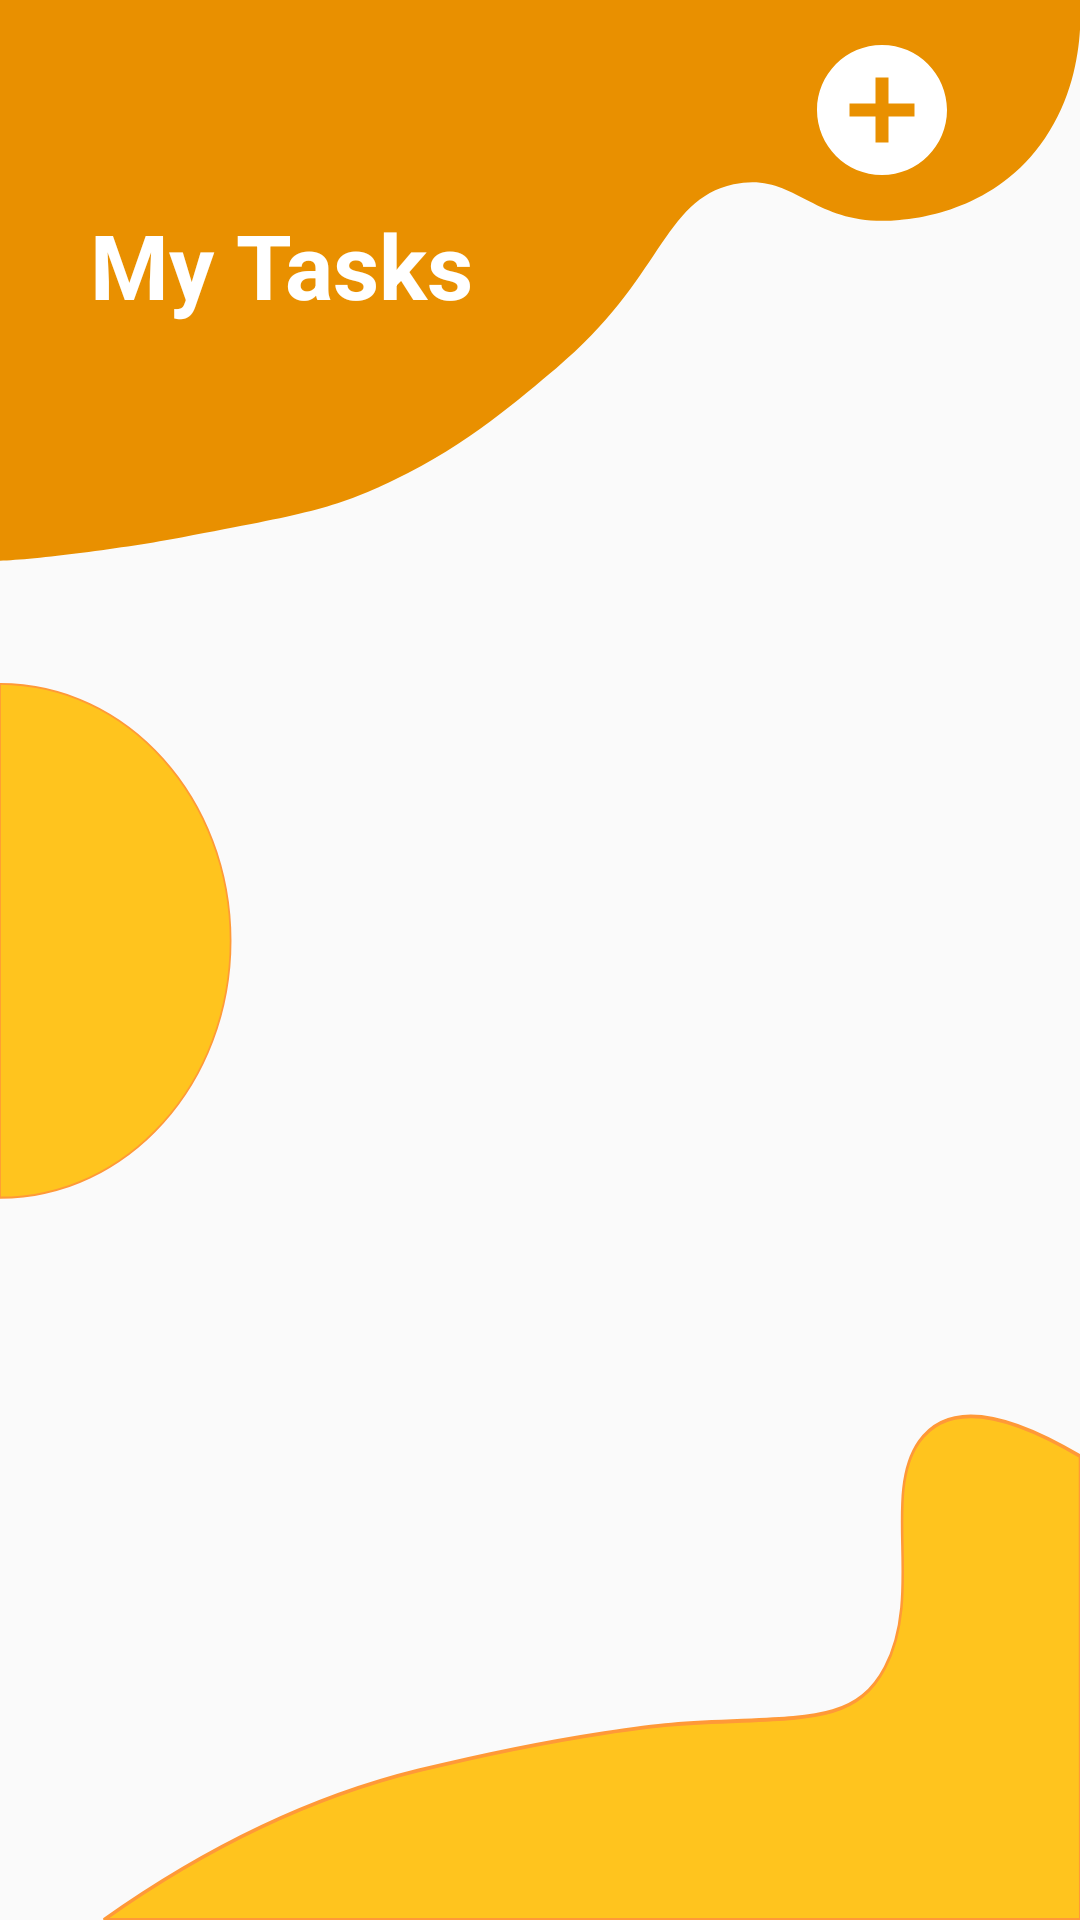

Write the Android layout XML for this screen, with the resource values it uses.
<!-- AndroidManifest.xml: application theme Theme.TodoList -->
<!-- res/layout/activity_first.xml -->
<?xml version="1.0" encoding="utf-8"?>
<androidx.constraintlayout.widget.ConstraintLayout xmlns:android="http://schemas.android.com/apk/res/android"
    xmlns:app="http://schemas.android.com/apk/res-auto"
    xmlns:tools="http://schemas.android.com/tools"
    android:layout_width="match_parent"
    android:layout_height="match_parent"
    tools:context=".presentation.first_activity.FirstActivity">
    <ImageView
        android:id="@+id/imageView"
        android:layout_width="match_parent"
        android:layout_height="187dp"
        android:scaleType="fitXY"
        android:src="@drawable/design1"
        app:layout_constraintEnd_toEndOf="parent"
        app:layout_constraintHorizontal_bias="0.0"
        app:layout_constraintStart_toStartOf="parent"
        app:layout_constraintTop_toTopOf="parent" />
    <TextView
        android:id="@+id/textView"
        android:layout_width="wrap_content"
        android:layout_height="wrap_content"
        android:layout_marginTop="68dp"
        android:layout_marginStart="30dp"
        android:text="My Tasks"
        android:textStyle="bold"
        android:textColor="@color/white"
        android:textSize="30sp"
        app:layout_constraintStart_toStartOf="parent"
        app:layout_constraintTop_toTopOf="parent" />


    <ImageView
        android:id="@+id/fab_add_todo"
        android:layout_width="52dp"
        android:layout_height="57dp"
        android:layout_marginTop="8dp"
        android:layout_marginEnd="40dp"
        android:src="@drawable/add"
        app:layout_constraintEnd_toEndOf="parent"
        app:layout_constraintTop_toTopOf="parent" />

    <ImageView
        android:id="@+id/imageView2"
        android:layout_width="245dp"
        android:layout_height="273dp"
        android:rotation="180"
        android:scaleType="fitXY"
        android:src="@drawable/ellipse1"
        app:layout_constraintBottom_toBottomOf="parent"
        app:layout_constraintStart_toStartOf="parent"
        app:layout_constraintTop_toTopOf="parent" />


    <ImageView
        android:id="@+id/imageView3"
        android:layout_width="match_parent"
        android:layout_height="542dp"
        android:scaleType="fitXY"
        android:src="@drawable/design2"
        app:layout_constraintBottom_toBottomOf="parent"
        app:layout_constraintEnd_toEndOf="parent"
        app:layout_constraintStart_toStartOf="parent" />


    <androidx.recyclerview.widget.RecyclerView
        android:id="@+id/recycler_view"
        android:layout_width="0dp"
        android:layout_height="0dp"
        android:layout_marginBottom="50dp"
        app:layout_constraintBottom_toBottomOf="parent"
        app:layout_constraintEnd_toEndOf="parent"
        app:layout_constraintHorizontal_bias="0.5"
        app:layout_constraintStart_toStartOf="parent"
        app:layout_constraintTop_toBottomOf="@+id/imageView"
        tools:listitem="@layout/list_item" />


</androidx.constraintlayout.widget.ConstraintLayout>
<!-- res/layout/list_item.xml (included above) -->
<?xml version="1.0" encoding="utf-8"?>
<androidx.cardview.widget.CardView
    android:id="@+id/card_layout"
    xmlns:android="http://schemas.android.com/apk/res/android"
    android:layout_width="match_parent"
    android:layout_height="wrap_content"
    xmlns:app="http://schemas.android.com/apk/res-auto"
    android:layout_margin="8dp"
    android:background="@color/white"
    app:cardCornerRadius="8dp"
    android:elevation="8dp">
    <LinearLayout
        android:orientation="vertical"
        android:layout_width="match_parent"
        android:layout_height="wrap_content">
        <RelativeLayout
            android:layout_width="match_parent"
            android:layout_height="wrap_content">

            <TextView
                android:id="@+id/tv_title"
                android:layout_width="match_parent"
                android:layout_height="wrap_content"
                android:layout_alignParentStart="true"
                android:ellipsize="marquee"
                android:marqueeRepeatLimit="marquee_forever"
                android:padding="8dp"
                android:scrollHorizontally="true"
                android:singleLine="true"
                android:text="Title"
                android:textColor="@color/text_color"
                android:textSize="18sp"
                android:textStyle="bold" />

            <CheckBox
                android:id="@+id/tv_check"
                android:layout_width="wrap_content"
                android:layout_height="wrap_content"
                android:layout_alignParentEnd="true"
                android:scaleX="1.3"
                android:scaleY="1.3"/>
        </RelativeLayout>
        <TextView
            android:id="@+id/tv_note"
            android:layout_width="match_parent"
            android:layout_height="wrap_content"
            android:maxLines="10"
            android:padding="8dp"
            android:textStyle="normal"
            android:text="Note"
            android:textColor="@color/text_color"
            android:textSize="14sp"/>
        <TextView
            android:id="@+id/tv_date"
            android:layout_width="match_parent"
            android:layout_height="wrap_content"
            android:singleLine="true"
            android:ellipsize="marquee"
            android:marqueeRepeatLimit="marquee_forever"
            android:scrollHorizontally="true"
            android:textStyle="normal"
            android:maxLines="1"
            android:padding="8dp"
            android:text="Date"
            android:textColor="@color/text_color"
            android:textSize="14sp"/>

    </LinearLayout>

</androidx.cardview.widget.CardView>
<!-- resources referenced by this layout -->
<resources>
  <color name="text_color">#855230</color>
  <color name="white">#FFFFFFFF</color>
  <!-- drawable add (drawable) -->
  <vector android:height="24dp" android:tint="#FFFFFFFF"
      android:viewportHeight="24" android:viewportWidth="24"
      android:width="24dp" xmlns:android="http://schemas.android.com/apk/res/android">
      <path android:fillColor="@android:color/white" android:pathData="M12,2C6.48,2 2,6.48 2,12s4.48,10 10,10 10,-4.48 10,-10S17.52,2 12,2zM17,13h-4v4h-2v-4L7,13v-2h4L11,7h2v4h4v2z"/>
  </vector>
  <!-- drawable design1 (drawable) -->
  <vector xmlns:android="http://schemas.android.com/apk/res/android"
      android:width="425.2dp"
      android:height="198.4dp"
      android:viewportWidth="425.2"
      android:viewportHeight="198.4">
    <path
        android:pathData="M425.2,0c0.5,7.4 0.9,29.4 -13.8,48.9c-19.2,25.6 -50.1,28.3 -57.2,28.9c-34.6,3 -40.7,-17.5 -65.4,-12.6c-28.1,5.6 -28.1,33.9 -69.8,65c-13.7,10.2 -34.4,26.8 -63.7,39.5c-23.9,10.4 -35.9,12.2 -83.4,20.3c-22.9,3.9 -58.9,8 -72.1,8.3C-0.2,131.8 -0.3,65.2 -0.5,-1.4C141.4,-1 283.3,-0.5 425.2,0z"
        android:fillColor="#E99000"/>
  </vector>
  <!-- drawable design2 (drawable) -->
  <vector xmlns:android="http://schemas.android.com/apk/res/android"
      android:width="425.2dp"
      android:height="425.2dp"
      android:viewportWidth="425.2"
      android:viewportHeight="425.2">
    <path
        android:strokeWidth="1"
        android:pathData="M425.2,303.9c-22.8,-9 -50.3,-16.2 -63.4,-3.7c-14.7,13.9 1.8,39.8 -13.4,59c-12.8,16.2 -35.8,12.4 -84.1,14.9c0,0 -37.4,1.9 -99.5,12c-30,4.9 -72.9,15.1 -124,39.1c128.2,0 256.3,0 384.5,0C425.2,384.8 425.2,344.3 425.2,303.9z"
        android:fillColor="#FFC41E"
        android:strokeColor="#FF9938"/>
  </vector>
  <!-- drawable ellipse1 (drawable) -->
  <vector xmlns:android="http://schemas.android.com/apk/res/android"
      android:width="425.2dp"
      android:height="425.2dp"
      android:viewportWidth="425.2"
      android:viewportHeight="425.2">
    <path
        android:strokeWidth="1"
        android:pathData="M425.2,89.4c-73.7,0 -133.4,59.7 -133.4,133.4s59.7,133.4 133.4,133.4V89.4z"
        android:fillColor="#FFC41E"
        android:strokeColor="#FF9938"/>
  </vector>
  <style name="Theme.TodoList" parent="Theme.AppCompat.Light.NoActionBar">
          
          <item name="colorPrimary">@color/purple_500</item>
          <item name="colorPrimaryVariant">@color/purple_700</item>
          <item name="colorOnPrimary">@color/white</item>
          
          <item name="colorSecondary">@color/teal_200</item>
          <item name="colorSecondaryVariant">@color/teal_700</item>
          <item name="colorOnSecondary">@color/black</item>
          
          <item name="android:statusBarColor" tools:targetApi="l">?attr/colorPrimaryVariant</item>
          
      </style>
  <color name="purple_500">#FF6200EE</color>
  <color name="purple_700">#FF3700B3</color>
  <color name="teal_200">#8BC34A</color>
  <color name="teal_700">#FF018786</color>
  <color name="black">#FF000000</color>
</resources>
